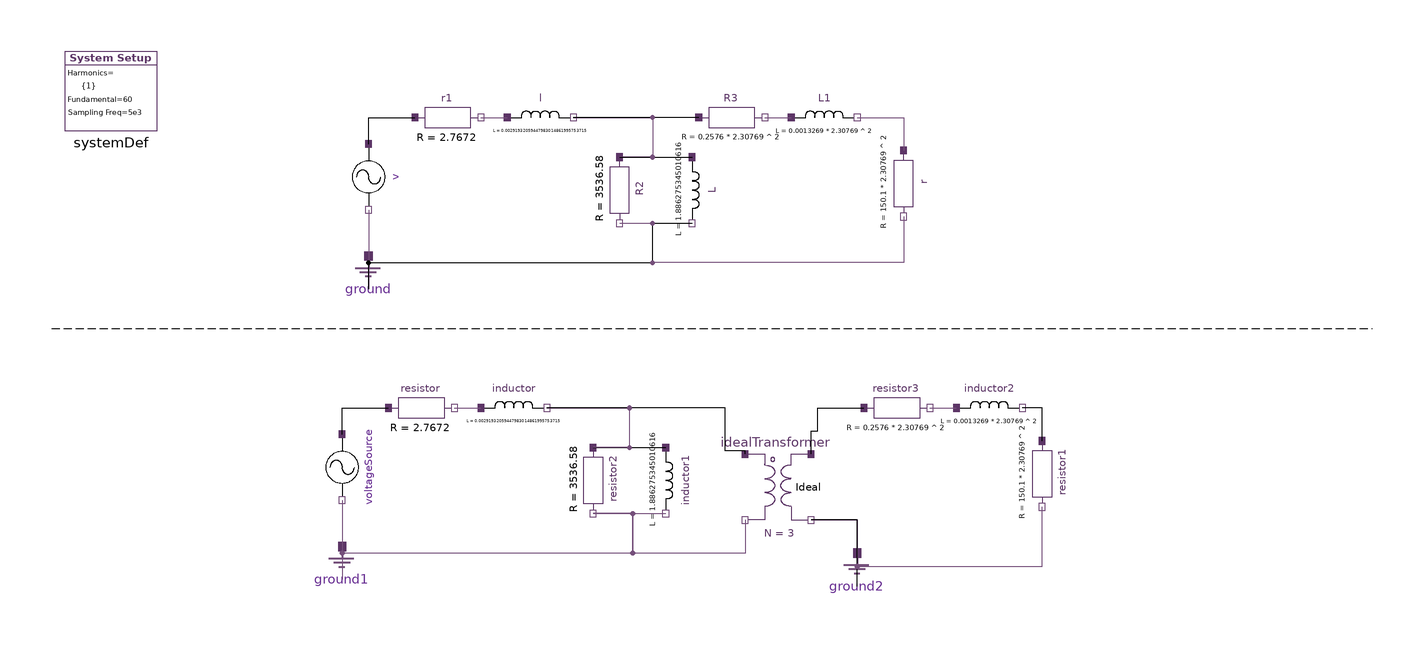

This picture is the connection diagram that the Modelica source below describes through its graphical annotations.

model MultiPhase_Transformer_Modeling
  inner HPF.SystemDef systemDef annotation(
    Placement(visible = true, transformation(origin = {-182, 186}, extent = {{-14, -14}, {14, 10}}, rotation = 0)));
  HPF.SinglePhase.Components.Resistor r(r = 150.1 * 2.30769 ^ 2) annotation(
    Placement(visible = true, transformation(origin = {58, 156}, extent = {{-10, -10}, {10, 10}}, rotation = -90)));
  HPF.SinglePhase.Components.Inductor l(L = 0.00291932059447983014861995753715) annotation(
    Placement(visible = true, transformation(origin = {-52, 176}, extent = {{-10, -10}, {10, 10}}, rotation = 0)));
  HPF.SinglePhase.Components.Resistor r1(r = 2.7672) annotation(
    Placement(visible = true, transformation(origin = {-80, 176}, extent = {{-10, -10}, {10, 10}}, rotation = 0)));
  HPF.SinglePhase.Components.Resistor R2(r = 3536.58) annotation(
    Placement(visible = true, transformation(origin = {-28, 154}, extent = {{-10, -10}, {10, 10}}, rotation = -90)));
  HPF.SinglePhase.Components.Inductor L(L = 1.886275345010616) annotation(
    Placement(visible = true, transformation(origin = {-6, 154}, extent = {{-10, -10}, {10, 10}}, rotation = -90)));
  HPF.SinglePhase.Components.Inductor L1(L = 0.0013269 * 2.30769 ^ 2) annotation(
    Placement(visible = true, transformation(origin = {34, 176}, extent = {{-10, -10}, {10, 10}}, rotation = 0)));
  HPF.SinglePhase.Components.Resistor R3(r = 0.2576 * 2.30769 ^ 2) annotation(
    Placement(visible = true, transformation(origin = {6, 176}, extent = {{-10, -10}, {10, 10}}, rotation = 0)));
  HPF.SinglePhase.Sources.VoltageSource v(vArg = {0}, vMag = {277.2}) annotation(
    Placement(visible = true, transformation(origin = {-104, 158}, extent = {{-10, -10}, {10, 10}}, rotation = -90)));
  HPF.SinglePhase.Components.Ground ground annotation(
    Placement(visible = true, transformation(origin = {-104, 124}, extent = {{-10, -10}, {10, 10}}, rotation = 0)));
  HPF.SinglePhase.Components.Resistor resistor(r = 2.7672) annotation(
    Placement(visible = true, transformation(origin = {-88, 88}, extent = {{-10, -10}, {10, 10}}, rotation = 0)));
  HPF.SinglePhase.Components.Resistor resistor1(r = 150.1 * 2.30769 ^ 2) annotation(
    Placement(visible = true, transformation(origin = {100, 68}, extent = {{-10, -10}, {10, 10}}, rotation = -90)));
  HPF.SinglePhase.Components.Resistor resistor2(r = 3536.58) annotation(
    Placement(visible = true, transformation(origin = {-36, 66}, extent = {{-10, -10}, {10, 10}}, rotation = -90)));
  HPF.SinglePhase.Components.Resistor resistor3(r = 0.2576 * 2.30769 ^ 2) annotation(
    Placement(visible = true, transformation(origin = {56, 88}, extent = {{-10, -10}, {10, 10}}, rotation = 0)));
  HPF.SinglePhase.Components.Inductor inductor(L = 0.00291932059447983014861995753715) annotation(
    Placement(visible = true, transformation(origin = {-60, 88}, extent = {{-10, -10}, {10, 10}}, rotation = 0)));
  HPF.SinglePhase.Sources.VoltageSource voltageSource(vArg = {0}, vMag = {277.2}) annotation(
    Placement(visible = true, transformation(origin = {-112, 70}, extent = {{-10, -10}, {10, 10}}, rotation = -90)));
  HPF.SinglePhase.Components.Ground ground1 annotation(
    Placement(visible = true, transformation(origin = {-112, 36}, extent = {{-10, -10}, {10, 10}}, rotation = 0)));
  HPF.SinglePhase.Components.Inductor inductor1(L = 1.886275345010616) annotation(
    Placement(visible = true, transformation(origin = {-14, 66}, extent = {{-10, -10}, {10, 10}}, rotation = -90)));
  HPF.SinglePhase.Components.Inductor inductor2(L = 0.0013269 * 2.30769 ^ 2) annotation(
    Placement(visible = true, transformation(origin = {84, 88}, extent = {{-10, -10}, {10, 10}}, rotation = 0)));
  HPF.SinglePhase.Components.IdealTransformer idealTransformer(N = 3) annotation(
    Placement(visible = true, transformation(origin = {20, 64}, extent = {{-10, -10}, {10, 10}}, rotation = 0)));
  HPF.SinglePhase.Components.Ground ground2 annotation(
    Placement(visible = true, transformation(origin = {44, 34}, extent = {{-10, -10}, {10, 10}}, rotation = 0)));
equation
  connect(l.pin_n, R2.pin_p) annotation(
    Line(points = {{-42, 176}, {-18, 176}, {-18, 164}, {-28, 164}}, color = {117, 80, 123}));
  connect(R2.pin_p, L.pin_p) annotation(
    Line(points = {{-28, 164}, {-6, 164}}));
  connect(R2.pin_n, L.pin_n) annotation(
    Line(points = {{-28, 144}, {-6, 144}}, color = {117, 80, 123}));
  connect(r1.pin_n, l.pin_p) annotation(
    Line(points = {{-70, 176}, {-62, 176}}, color = {117, 80, 123}));
  connect(R3.pin_p, l.pin_n) annotation(
    Line(points = {{-4, 176}, {-42, 176}}));
  connect(R3.pin_n, L1.pin_p) annotation(
    Line(points = {{16, 176}, {24, 176}}, color = {117, 80, 123}));
  connect(L1.pin_n, r.pin_p) annotation(
    Line(points = {{44, 176}, {58, 176}, {58, 166}}, color = {117, 80, 123}));
  connect(r.pin_n, L.pin_n) annotation(
    Line(points = {{58, 146}, {58, 132}, {-18, 132}, {-18, 144}, {-6, 144}}, color = {117, 80, 123}));
  connect(v.pin_p, r1.pin_p) annotation(
    Line(points = {{-104, 168}, {-104, 176}, {-90, 176}}));
  connect(v.pin_n, ground.pin) annotation(
    Line(points = {{-104, 148}, {-104, 124}}, color = {117, 80, 123}));
  connect(ground.pin, L.pin_n) annotation(
    Line(points = {{-104, 124}, {-104, 132}, {-18, 132}, {-18, 144}, {-6, 144}}));
  connect(resistor.pin_n, inductor.pin_p) annotation(
    Line(points = {{-78, 88}, {-70, 88}}, color = {117, 80, 123}));
  connect(voltageSource.pin_n, ground1.pin) annotation(
    Line(points = {{-112, 60}, {-112, 36}}, color = {117, 80, 123}));
  connect(resistor2.pin_n, inductor1.pin_n) annotation(
    Line(points = {{-36, 56}, {-14, 56}}, color = {117, 80, 123}));
  connect(resistor2.pin_p, inductor1.pin_p) annotation(
    Line(points = {{-36, 76}, {-14, 76}}));
  connect(resistor3.pin_n, inductor2.pin_p) annotation(
    Line(points = {{66, 88}, {74, 88}}, color = {117, 80, 123}));
  connect(inductor.pin_n, resistor2.pin_p) annotation(
    Line(points = {{-50, 88}, {-25, 88}, {-25, 76}, {-36, 76}}, color = {117, 80, 123}));
  connect(voltageSource.pin_p, resistor.pin_p) annotation(
    Line(points = {{-112, 80}, {-112, 88}, {-98, 88}}));
  connect(resistor1.pin_p, inductor2.pin_n) annotation(
    Line(points = {{100, 78}, {100, 88}, {94, 88}}));
  connect(resistor2.pin_n, ground1.pin) annotation(
    Line(points = {{-36, 56}, {-24, 56}, {-24, 44}, {-112, 44}, {-112, 36}}, color = {117, 80, 123}));
  connect(idealTransformer.pinP_Prim, inductor.pin_n) annotation(
    Line(points = {{10, 74}, {10, 75}, {4, 75}, {4, 88}, {-50, 88}}));
  connect(idealTransformer.pinN_Prim, resistor2.pin_n) annotation(
    Line(points = {{10, 54}, {10, 44}, {-24, 44}, {-24, 56}, {-36, 56}}, color = {117, 80, 123}));
  connect(idealTransformer.pinN_Sec, resistor1.pin_n) annotation(
    Line(points = {{30, 54}, {44, 54}, {44, 40}, {100, 40}, {100, 58}}, color = {117, 80, 123}));
  connect(idealTransformer.pinP_Sec, resistor3.pin_p) annotation(
    Line(points = {{30, 74}, {30, 81}, {32, 81}, {32, 88}, {46, 88}}));
  connect(ground2.pin, idealTransformer.pinN_Sec) annotation(
    Line(points = {{44, 34}, {44, 54}, {30, 54}}));
  annotation(
    Diagram(coordinateSystem(extent = {{-200, -200}, {200, 200}}, initialScale = 0.1), graphics = {Line(origin = {0, 112.003}, points = {{-200, 0}, {200, 0}}, pattern = LinePattern.Dash)}),
    Icon(coordinateSystem(extent = {{-200, -200}, {200, 200}})));
end MultiPhase_Transformer_Modeling;